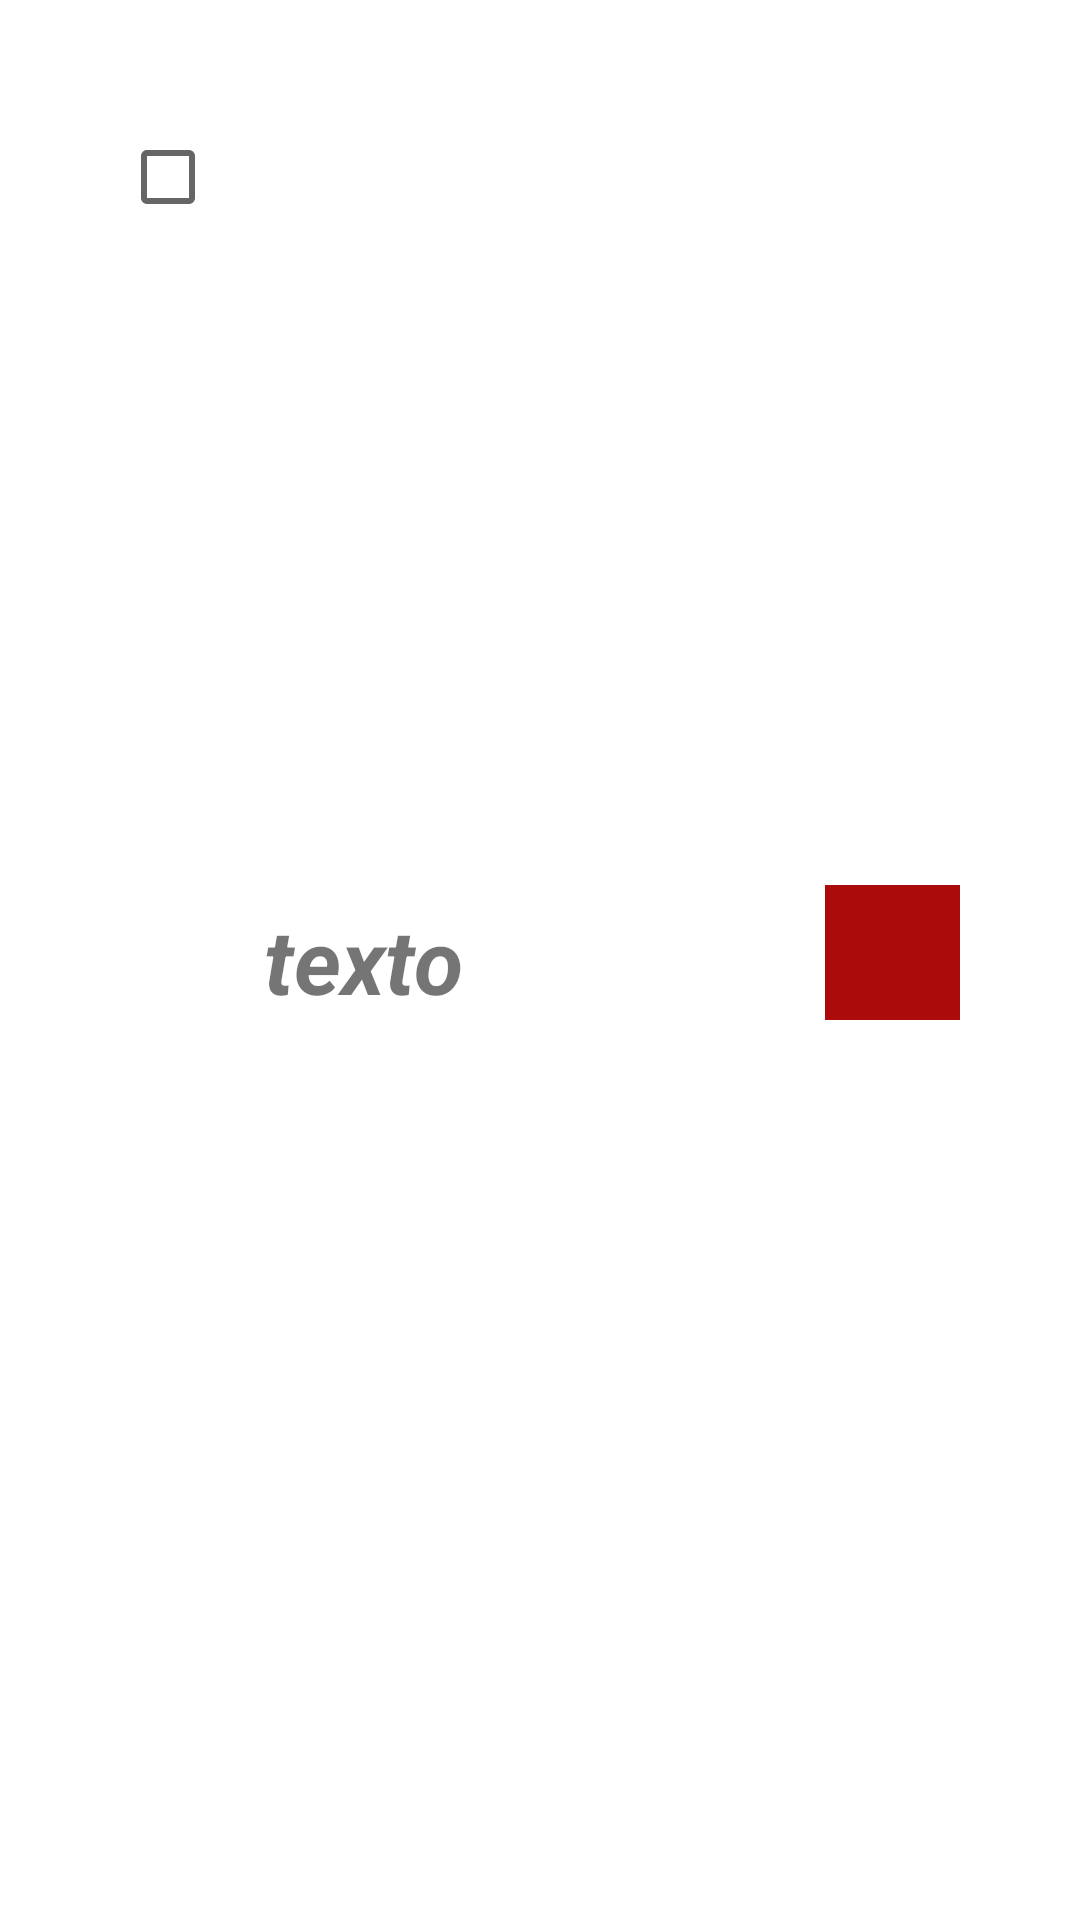

Produce the Android XML layout that renders to this screen, including the resource entries it uses.
<!-- AndroidManifest.xml: application theme Theme.Examen_Parcial3 -->
<!-- res/layout/itemlayout.xml -->
<?xml version="1.0" encoding="utf-8"?>
<androidx.constraintlayout.widget.ConstraintLayout
    xmlns:android="http://schemas.android.com/apk/res/android"
    xmlns:app="http://schemas.android.com/apk/res-auto"
    android:layout_width="match_parent"
    android:layout_height="match_parent">

    <RelativeLayout
        android:layout_width="match_parent"
        android:layout_height="match_parent"
        android:layout_marginStart="40dp"
        android:layout_marginTop="35dp"
        android:layout_marginEnd="40dp"
        android:layout_marginBottom="35dp"
        app:layout_constraintBottom_toBottomOf="parent"
        app:layout_constraintEnd_toEndOf="parent"
        app:layout_constraintStart_toStartOf="parent"
        app:layout_constraintTop_toTopOf="parent">

        <CheckBox
            android:id="@+id/checkbox"
            android:layout_width="wrap_content"
            android:layout_height="wrap_content"
            android:soundEffectsEnabled="true"/>

        <TextView
            android:id="@+id/item_textview"
            android:layout_width="wrap_content"
            android:layout_height="wrap_content"
            android:textStyle="italic|bold"
            android:layout_centerVertical="true"
            android:text="texto"
            android:layout_toEndOf="@id/checkbox"
            android:layout_toRightOf="@id/checkbox"
            android:textSize="30sp"/>

        <ImageButton
            android:id="@+id/delete"
            android:layout_width="45dp"
            android:layout_height="45dp"
            android:layout_alignBottom="@id/item_textview"
            android:layout_alignParentEnd="true"
            android:layout_alignParentRight="true"
            android:background="#AC0B0B"
            android:src="@drawable/delete"
            app:tint="@color/white" />

    </RelativeLayout>

</androidx.constraintlayout.widget.ConstraintLayout>
<!-- resources referenced by this layout -->
<resources>
  <style name="Theme.Examen_Parcial3" parent="Theme.MaterialComponents.DayNight.NoActionBar">
          
          <item name="colorPrimary">@color/purple_500</item>
          <item name="colorPrimaryVariant">@color/purple_700</item>
          <item name="colorOnPrimary">@color/white</item>
          
          <item name="colorSecondary">@color/teal_200</item>
          <item name="colorSecondaryVariant">@color/teal_700</item>
          <item name="colorOnSecondary">@color/black</item>
          
          <item name="android:statusBarColor" tools:targetApi="l">?attr/colorPrimaryVariant</item>
          
      </style>
  <!-- not gathered from this repository: default colours our renderer supplied (Android Studio template values) -->
  <color name="purple_500">#FF6200EE</color>
  <color name="purple_700">#FF3700B3</color>
  <color name="teal_200">#FF03DAC5</color>
  <color name="teal_700">#FF018786</color>
  <color name="black">#FF000000</color>
  <color name="white">#FFFFFFFF</color>
</resources>
